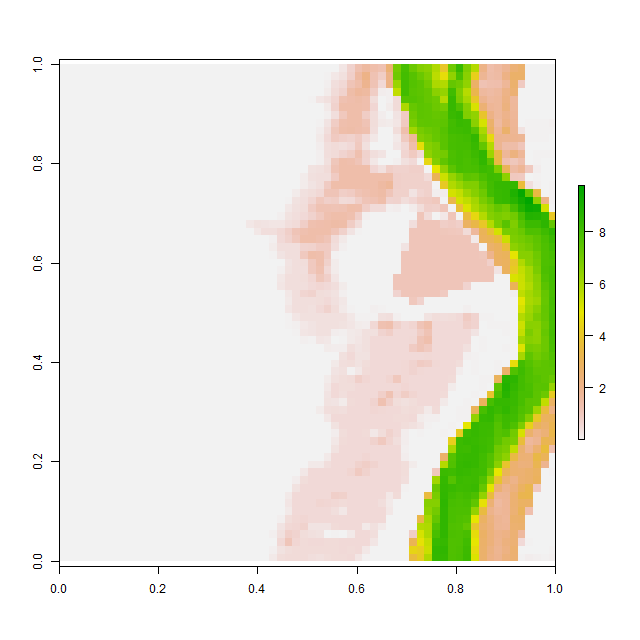

The file beside this chart, header and first rows:
, V1, V2, V3, V4, V5, V6, V7, V8, V9, V10, V11, V12, V13, V14, V15, V16, V17, V18, V19, V20, V21, V22, V23
1, 0.001018, 0.001012, 0.001018, 0.001013, 0.0009767, 0.001026, 0.00109, 0.001046, 0.0009895, 0.0009921, 0.00101, 0.001047, 0.001026, 0.001024, 0.001025, 0.00104, 0.001022, 0.001001, 0.000998, 0.0009999, 0.0009984, 0.0009951, 0.0009878
2, 0.001004, 0.0009988, 0.0009964, 0.0009971, 0.0009928, 0.0009886, 0.0009908, 0.0009958, 0.0009869, 0.001022, 0.001101, 0.001105, 0.00101, 0.0009794, 0.0009781, 0.0009887, 0.001013, 0.001017, 0.001001, 0.001, 0.0009999, 0.0009983, 0.0009945
3, 0.001074, 0.0009936, 0.001039, 0.001073, 0.0009968, 0.0009967, 0.001019, 0.001052, 0.001078, 0.0011, 0.001043, 0.000993, 0.0009852, 0.0009922, 0.0009876, 0.001016, 0.001109, 0.00104, 0.001013, 0.001001, 0.001, 0.0009962, 0.001022
4, 0.0009809, 0.000992, 0.00105, 0.001006, 0.001065, 0.001099, 0.001049, 0.000961, 0.0009765, 0.0009967, 0.000996, 0.0009911, 0.0009978, 0.0009957, 0.0009808, 0.001007, 0.001059, 0.001032, 0.001052, 0.001034, 0.001, 0.0009958, 0.001017
5, 0.0009904, 0.001048, 0.001003, 0.0009963, 0.00101, 0.001015, 0.0009881, 0.0009812, 0.0009843, 0.001004, 0.00101, 0.000999, 0.0009973, 0.0009913, 0.0009892, 0.001023, 0.0009948, 0.0009868, 0.0009926, 0.001046, 0.001006, 0.001, 0.0009966
6, 0.001009, 0.001107, 0.001061, 0.001026, 0.001004, 0.0009952, 0.0009957, 0.0009898, 0.001053, 0.001065, 0.0009987, 0.0009998, 0.0009973, 0.001119, 0.00104, 0.0009837, 0.0009816, 0.001006, 0.0009885, 0.001019, 0.001001, 0.001, 0.0009999
7, 0.0009885, 0.0009826, 0.0009674, 0.000999, 0.001135, 0.001052, 0.0009976, 0.0009798, 0.0009792, 0.001027, 0.001062, 0.001014, 0.0009977, 0.0009934, 0.0009955, 0.0009917, 0.0009925, 0.001035, 0.00104, 0.001004, 0.001, 0.001, 0.0009979
8, 0.001004, 0.001025, 0.0009879, 0.0009791, 0.0009862, 0.0009987, 0.001022, 0.0009993, 0.001009, 0.001086, 0.001075, 0.001023, 0.001001, 0.001, 0.0009997, 0.0009883, 0.0009908, 0.001002, 0.00101, 0.001014, 0.001009, 0.001007, 0.0009996
9, 0.000984, 0.0009976, 0.00106, 0.001028, 0.001012, 0.0009916, 0.0009903, 0.00102, 0.0009823, 0.0009845, 0.000989, 0.0009786, 0.001015, 0.001002, 0.0009924, 0.0009874, 0.0009841, 0.001006, 0.001058, 0.00104, 0.0009855, 0.001004, 0.001037
10, 0.001079, 0.0009938, 0.0009998, 0.001081, 0.001003, 0.00099, 0.0009981, 0.0009811, 0.0009894, 0.0009982, 0.0009979, 0.0009782, 0.0009967, 0.0009911, 0.0009792, 0.0009916, 0.001001, 0.001074, 0.000996, 0.001043, 0.001032, 0.0009694, 0.0009886
11, 0.001009, 0.0009987, 0.0009998, 0.0009964, 0.0009952, 0.001158, 0.001095, 0.001054, 0.001044, 0.001041, 0.001057, 0.001066, 0.001088, 0.0009982, 0.0009713, 0.001018, 0.001024, 0.001036, 0.0009927, 0.0009638, 0.0009925, 0.0009885, 0.001006
12, 0.001027, 0.0009916, 0.0009949, 0.001034, 0.001012, 0.000995, 0.001083, 0.001017, 0.0009914, 0.001033, 0.001138, 0.001051, 0.001032, 0.001034, 0.00103, 0.001031, 0.001023, 0.001023, 0.001031, 0.0009999, 0.001035, 0.00104, 0.00102
13, 0.0009976, 0.0009918, 0.0009815, 0.0009912, 0.0009899, 0.0009904, 0.0009867, 0.00101, 0.001011, 0.0009741, 0.0009966, 0.0009985, 0.001013, 0.001001, 0.001001, 0.001, 0.001, 0.001, 0.001, 0.001002, 0.001001, 0.001, 0.0009989
14, 0.001149, 0.0009959, 0.0009803, 0.001007, 0.001036, 0.001002, 0.000985, 0.001002, 0.001041, 0.001, 0.001088, 0.001042, 0.001016, 0.001004, 0.001, 0.0009994, 0.0009978, 0.0009953, 0.000991, 0.0009918, 0.0009992, 0.0009997, 0.0009917
15, 0.001053, 0.001044, 0.0009993, 0.001021, 0.001009, 0.001, 0.0009947, 0.000991, 0.0009925, 0.0009687, 0.0009827, 0.001095, 0.00106, 0.001014, 0.0009999, 0.00102, 0.0009999, 0.0009978, 0.001062, 0.001027, 0.0009749, 0.0009813, 0.0009769
16, 0.001035, 0.001006, 0.001001, 0.000999, 0.0009999, 0.001, 0.001006, 0.001014, 0.00102, 0.0009838, 0.0009856, 0.0009995, 0.0009894, 0.001015, 0.001067, 0.00109, 0.0009984, 0.0009783, 0.0009949, 0.001123, 0.001159, 0.001053, 0.001047
17, 0.0009981, 0.0009981, 0.0009916, 0.001005, 0.0009891, 0.000989, 0.0009957, 0.0009793, 0.0009798, 0.001005, 0.001015, 0.001002, 0.000965, 0.0009794, 0.001016, 0.001041, 0.001055, 0.001096, 0.001174, 0.0009952, 0.0009569, 0.0009768, 0.0009901
18, 0.001002, 0.0009933, 0.000997, 0.001098, 0.001107, 0.001051, 0.0009893, 0.001063, 0.001065, 0.0009968, 0.001007, 0.00104, 0.001016, 0.001032, 0.00103, 0.001009, 0.00102, 0.001011, 0.0009975, 0.001045, 0.001054, 0.001111, 0.0009961
19, 0.0009763, 0.001038, 0.001068, 0.001038, 0.0009725, 0.00105, 0.001041, 0.0009995, 0.0009849, 0.0009871, 0.0009829, 0.0009467, 0.0009529, 0.0009773, 0.0009732, 0.000981, 0.000985, 0.0009965, 0.0009906, 0.0009851, 0.0009829, 0.00106, 0.001047
20, 0.0009876, 0.0009877, 0.0009994, 0.0009842, 0.000971, 0.0009943, 0.0009952, 0.001, 0.001089, 0.001042, 0.0009957, 0.0009895, 0.001017, 0.0009877, 0.0009701, 0.0009911, 0.0009896, 0.0009863, 0.0009741, 0.0009936, 0.0009906, 0.0009844, 0.001012
21, 0.001116, 0.001144, 0.001121, 0.001004, 0.00102, 0.001006, 0.001117, 0.001149, 0.001033, 0.0009966, 0.001123, 0.001187, 0.001059, 0.001061, 0.001048, 0.0009975, 0.0009784, 0.0009969, 0.0009939, 0.000985, 0.001015, 0.001009, 0.001042
22, 0.0009765, 0.0009857, 0.001062, 0.001088, 0.001018, 0.001074, 0.0009961, 0.0009789, 0.0009857, 0.0009799, 0.0009744, 0.0009873, 0.001001, 0.001032, 0.001156, 0.001219, 0.001236, 0.001143, 0.001089, 0.001041, 0.00112, 0.001053, 0.001016
23, 0.0009853, 0.0009915, 0.001017, 0.0009991, 0.0009945, 0.001122, 0.001062, 0.001003, 0.0009936, 0.0009976, 0.0009925, 0.0009797, 0.0009653, 0.0009686, 0.0009725, 0.0009772, 0.00099, 0.0009868, 0.001037, 0.0009979, 0.0009747, 0.0009796, 0.0009967
24, 0.0009686, 0.001013, 0.0009941, 0.0009859, 0.0009786, 0.0009803, 0.0009681, 0.0009958, 0.0009961, 0.0009954, 0.001005, 0.001028, 0.001028, 0.001001, 0.001019, 0.001038, 0.001112, 0.001051, 0.0009912, 0.0009883, 0.001046, 0.001013, 0.0009974
25, 0.001011, 0.001016, 0.00101, 0.001, 0.0009871, 0.001142, 0.001047, 0.001103, 0.001099, 0.001072, 0.001046, 0.001067, 0.001036, 0.001036, 0.001038, 0.001013, 0.0009953, 0.0009898, 0.0009903, 0.000984, 0.0009813, 0.000971, 0.0009708
26, 0.0009684, 0.0009778, 0.001026, 0.001035, 0.0009727, 0.001213, 0.0009999, 0.0009998, 0.0009892, 0.0009966, 0.0009874, 0.0009902, 0.001048, 0.001032, 0.001017, 0.000993, 0.0009985, 0.0009982, 0.001013, 0.001006, 0.0009948, 0.0009941, 0.001085
27, 0.0009766, 0.0009813, 0.000993, 0.001025, 0.001072, 0.001079, 0.0009878, 0.0009711, 0.0009898, 0.001014, 0.001064, 0.001033, 0.0009957, 0.0009942, 0.0009951, 0.001006, 0.001024, 0.0009875, 0.0009889, 0.001005, 0.0009967, 0.0009868, 0.0009754
28, 0.001013, 0.001079, 0.001056, 0.001036, 0.001039, 0.0009891, 0.0009874, 0.0009929, 0.0009939, 0.0009799, 0.0009995, 0.001028, 0.001039, 0.001011, 0.001009, 0.001033, 0.0009874, 0.0009728, 0.001028, 0.001041, 0.0009952, 0.001018, 0.001048
29, 0.0009839, 0.0009608, 0.001031, 0.001064, 0.0009983, 0.0009958, 0.000998, 0.0009999, 0.001, 0.0009991, 0.0009903, 0.0009868, 0.001011, 0.001072, 0.001076, 0.00104, 0.0009842, 0.0009883, 0.001016, 0.001036, 0.0009975, 0.0009848, 0.001052
30, 0.00108, 0.001081, 0.0009962, 0.001067, 0.0009946, 0.0009936, 0.001008, 0.001033, 0.001039, 0.001029, 0.001026, 0.0009991, 0.0009885, 0.0009885, 0.001036, 0.0009951, 0.0009852, 0.0009823, 0.001022, 0.001062, 0.001011, 0.0009948, 0.0009831
31, 0.001039, 0.00107, 0.0009834, 0.0009899, 0.001001, 0.0009959, 0.0009886, 0.001077, 0.0009948, 0.0009713, 0.001004, 0.001033, 0.001007, 0.0009972, 0.0009963, 0.0009965, 0.0009949, 0.0009998, 0.0009993, 0.001047, 0.00104, 0.00101, 0.0009902
32, 0.0009883, 0.0009982, 0.0011, 0.001019, 0.001035, 0.001072, 0.0009892, 0.001106, 0.0009874, 0.0009916, 0.001063, 0.001038, 0.001027, 0.001014, 0.001, 0.001, 0.0009991, 0.0009962, 0.0009889, 0.0009919, 0.001001, 0.001016, 0.0009958
33, 0.0009975, 0.0009936, 0.001005, 0.001021, 0.000985, 0.0009667, 0.0009676, 0.0009585, 0.0009826, 0.001163, 0.001085, 0.0009787, 0.001033, 0.001063, 0.001023, 0.001002, 0.001001, 0.001, 0.0009999, 0.0009978, 0.0009918, 0.0009845, 0.0009982
34, 0.001, 0.001, 0.0009998, 0.001004, 0.001055, 0.001017, 0.0009887, 0.001053, 0.001032, 0.0009851, 0.000974, 0.001011, 0.001021, 0.001042, 0.001125, 0.001055, 0.001026, 0.001021, 0.001009, 0.001007, 0.000992, 0.0009921, 0.001065
35, 0.001002, 0.001011, 0.001031, 0.001051, 0.0009861, 0.0009748, 0.0009799, 0.0009925, 0.0009938, 0.0009946, 0.0009918, 0.0009894, 0.0009822, 0.001002, 0.0009916, 0.0009852, 0.001046, 0.000968, 0.0009814, 0.001006, 0.0009927, 0.0009948, 0.001011
36, 0.001005, 0.001073, 0.001038, 0.0009979, 0.001059, 0.00113, 0.001063, 0.0009893, 0.0009902, 0.001176, 0.001022, 0.0009953, 0.0009979, 0.000986, 0.0009746, 0.001037, 0.001069, 0.001028, 0.001016, 0.001011, 0.0009935, 0.000979, 0.0009886
37, 0.001021, 0.0009976, 0.0009768, 0.000984, 0.0009744, 0.0009823, 0.0009924, 0.0009926, 0.001074, 0.00107, 0.0009764, 0.0009954, 0.0009998, 0.0009959, 0.0009926, 0.0009962, 0.001036, 0.001038, 0.001008, 0.001, 0.0009992, 0.0009917, 0.0009925
38, 0.001038, 0.001045, 0.001032, 0.001073, 0.001074, 0.001077, 0.001023, 0.0009918, 0.0009866, 0.00103, 0.001017, 0.0009955, 0.0009999, 0.0009997, 0.0009806, 0.0009786, 0.001007, 0.001055, 0.001008, 0.001001, 0.001, 0.0009994, 0.0009875
39, 0.000989, 0.0009858, 0.0009973, 0.001126, 0.0009808, 0.000977, 0.0009959, 0.0009952, 0.0009995, 0.000998, 0.0009989, 0.0009999, 0.0009999, 0.0009962, 0.0009955, 0.001053, 0.001127, 0.001118, 0.001049, 0.001019, 0.001021, 0.0009993, 0.0009936
40, 0.001006, 0.001124, 0.001032, 0.0009962, 0.001004, 0.001138, 0.001045, 0.0009922, 0.0009999, 0.001, 0.001, 0.001, 0.001, 0.0009984, 0.0009916, 0.0009845, 0.0009787, 0.0009771, 0.0009803, 0.0009998, 0.001051, 0.001032, 0.0009896
41, 0.000993, 0.0009889, 0.0009862, 0.0009841, 0.0009946, 0.001025, 0.000991, 0.0009964, 0.0009999, 0.001, 0.001, 0.001, 0.001, 0.0009999, 0.0009974, 0.001046, 0.001012, 0.0009811, 0.0009977, 0.001023, 0.001033, 0.001017, 0.001024
42, 0.0009998, 0.0009999, 0.0009999, 0.0009999, 0.0009982, 0.0009991, 0.0009999, 0.001, 0.001, 0.001, 0.001, 0.001, 0.001, 0.0009999, 0.0009952, 0.0009988, 0.0009973, 0.0009898, 0.0009907, 0.0009784, 0.001021, 0.001091, 0.0009947
43, 0.0009969, 0.001, 0.001, 0.001, 0.001, 0.001, 0.001, 0.001, 0.001, 0.001, 0.001, 0.001, 0.001, 0.001, 0.001, 0.0009991, 0.0009999, 0.0009999, 0.0009998, 0.0009966, 0.0009893, 0.0009875, 0.0009887
44, 0.0009968, 0.001, 0.001, 0.001, 0.001, 0.001, 0.001, 0.001, 0.001, 0.001, 0.001, 0.001, 0.001, 0.001, 0.001, 0.001, 0.001, 0.001, 0.001, 0.0009999, 0.0009998, 0.0009887, 0.000975
45, 0.0009997, 0.001, 0.001001, 0.001004, 0.001, 0.001, 0.001, 0.001, 0.001, 0.001, 0.001, 0.001, 0.001, 0.001, 0.001, 0.001, 0.001, 0.001, 0.001, 0.001, 0.0009992, 0.0009959, 0.0009998
46, 0.001007, 0.00102, 0.0009978, 0.001004, 0.00101, 0.001002, 0.001, 0.001, 0.001, 0.001, 0.001, 0.001, 0.001, 0.001, 0.001, 0.001, 0.001, 0.001, 0.001, 0.001, 0.001, 0.0009978, 0.0009933
47, 0.001026, 0.0009998, 0.0009816, 0.0009932, 0.001013, 0.001, 0.001, 0.001001, 0.001001, 0.001001, 0.001004, 0.001007, 0.001011, 0.001007, 0.001, 0.001, 0.001, 0.001, 0.001, 0.001, 0.0009999, 0.0009989, 0.0009841
48, 0.001024, 0.001012, 0.001009, 0.001005, 0.001001, 0.001001, 0.001003, 0.001013, 0.001013, 0.001005, 0.001031, 0.000991, 0.0009756, 0.0009998, 0.001015, 0.001015, 0.001023, 0.001015, 0.001011, 0.001001, 0.0009959, 0.0009881, 0.0009805
49, 0.001063, 0.00103, 0.001006, 0.001006, 0.001016, 0.001023, 0.001037, 0.001059, 0.0009927, 0.0009902, 0.001081, 0.001091, 0.001096, 0.001091, 0.001068, 0.0009924, 0.0009905, 0.0009902, 0.001033, 0.001036, 0.0009981, 0.001102, 0.001156
50, 0.001001, 0.001048, 0.0011, 0.001076, 0.001001, 0.001005, 0.001041, 0.0009969, 0.0009918, 0.001121, 0.001083, 0.000998, 0.0009826, 0.00099, 0.0009957, 0.0009785, 0.0009917, 0.001035, 0.001069, 0.001043, 0.001054, 0.001004, 0.001014
51, 0.0009886, 0.001011, 0.001011, 0.0009945, 0.0009776, 0.0009842, 0.0009929, 0.0009919, 0.00105, 0.001047, 0.0009803, 0.0009837, 0.0009857, 0.0009834, 0.0009591, 0.0009768, 0.0009943, 0.001067, 0.001009, 0.0009927, 0.001041, 0.000986, 0.0009865
52, 0.0009979, 0.0009995, 0.0009993, 0.001, 0.001, 0.0009934, 0.0009914, 0.0009907, 0.000987, 0.0009923, 0.0009978, 0.001011, 0.001116, 0.001149, 0.001166, 0.001145, 0.001016, 0.0009821, 0.0009756, 0.0009719, 0.000971, 0.000967, 0.0009979
53, 0.001096, 0.001063, 0.0009918, 0.001011, 0.001072, 0.00106, 0.001061, 0.00104, 0.001046, 0.001057, 0.001085, 0.001054, 0.001009, 0.0009921, 0.000981, 0.001043, 0.001117, 0.001079, 0.0009905, 0.0009713, 0.001056, 0.001102, 0.001076
54, 0.001016, 0.001039, 0.001033, 0.0009986, 0.001002, 0.001002, 0.0009963, 0.001025, 0.0009979, 0.001016, 0.001022, 0.0009876, 0.0009737, 0.0009918, 0.001023, 0.001087, 0.001, 0.0009899, 0.0009983, 0.0009652, 0.0009972, 0.001092, 0.001097
55, 0.001, 0.0009925, 0.0009877, 0.0009992, 0.0009996, 0.001002, 0.001008, 0.001032, 0.001043, 0.00102, 0.0009962, 0.0009866, 0.0009643, 0.001014, 0.001031, 0.0009955, 0.0009627, 0.001085, 0.001087, 0.0009872, 0.001095, 0.001082, 0.000994
56, 0.0009979, 0.0009906, 0.000991, 0.0009842, 0.0009811, 0.0009921, 0.001041, 0.001, 0.0009857, 0.001014, 0.0009613, 0.0009754, 0.0009938, 0.0009984, 0.001104, 0.0009946, 0.001005, 0.001072, 0.001099, 0.0009998, 0.0009694, 0.0009611, 0.000971
57, 0.0009857, 0.001003, 0.001021, 0.0009868, 0.0009896, 0.001016, 0.0009924, 0.0009905, 0.0009846, 0.000992, 0.001082, 0.00109, 0.001023, 0.000981, 0.0009705, 0.0009787, 0.001012, 0.0009686, 0.0009636, 0.0009883, 0.0009874, 0.0009973, 0.0009833
58, 0.0009936, 0.0009803, 0.00104, 0.001008, 0.001002, 0.001029, 0.001007, 0.0009962, 0.000996, 0.0009855, 0.0009832, 0.001081, 0.001112, 0.0009985, 0.001029, 0.001088, 0.001064, 0.001017, 0.00103, 0.001001, 0.0009824, 0.0009974, 0.001045
59, 0.0009944, 0.0009898, 0.001002, 0.001036, 0.0009864, 0.001008, 0.001056, 0.001004, 0.001, 0.0009984, 0.0009932, 0.0009812, 0.0009627, 0.000971, 0.0009905, 0.0009986, 0.0009993, 0.001002, 0.001013, 0.001115, 0.001141, 0.001022, 0.001013
60, 0.0009944, 0.0009735, 0.0009901, 0.001013, 0.001013, 0.0009788, 0.0009905, 0.001013, 0.001, 0.0009999, 0.0009991, 0.0009901, 0.000985, 0.0009936, 0.0009839, 0.0009944, 0.00109, 0.001082, 0.001006, 0.0009847, 0.0009958, 0.0009888, 0.0009904
... 4 more rows
